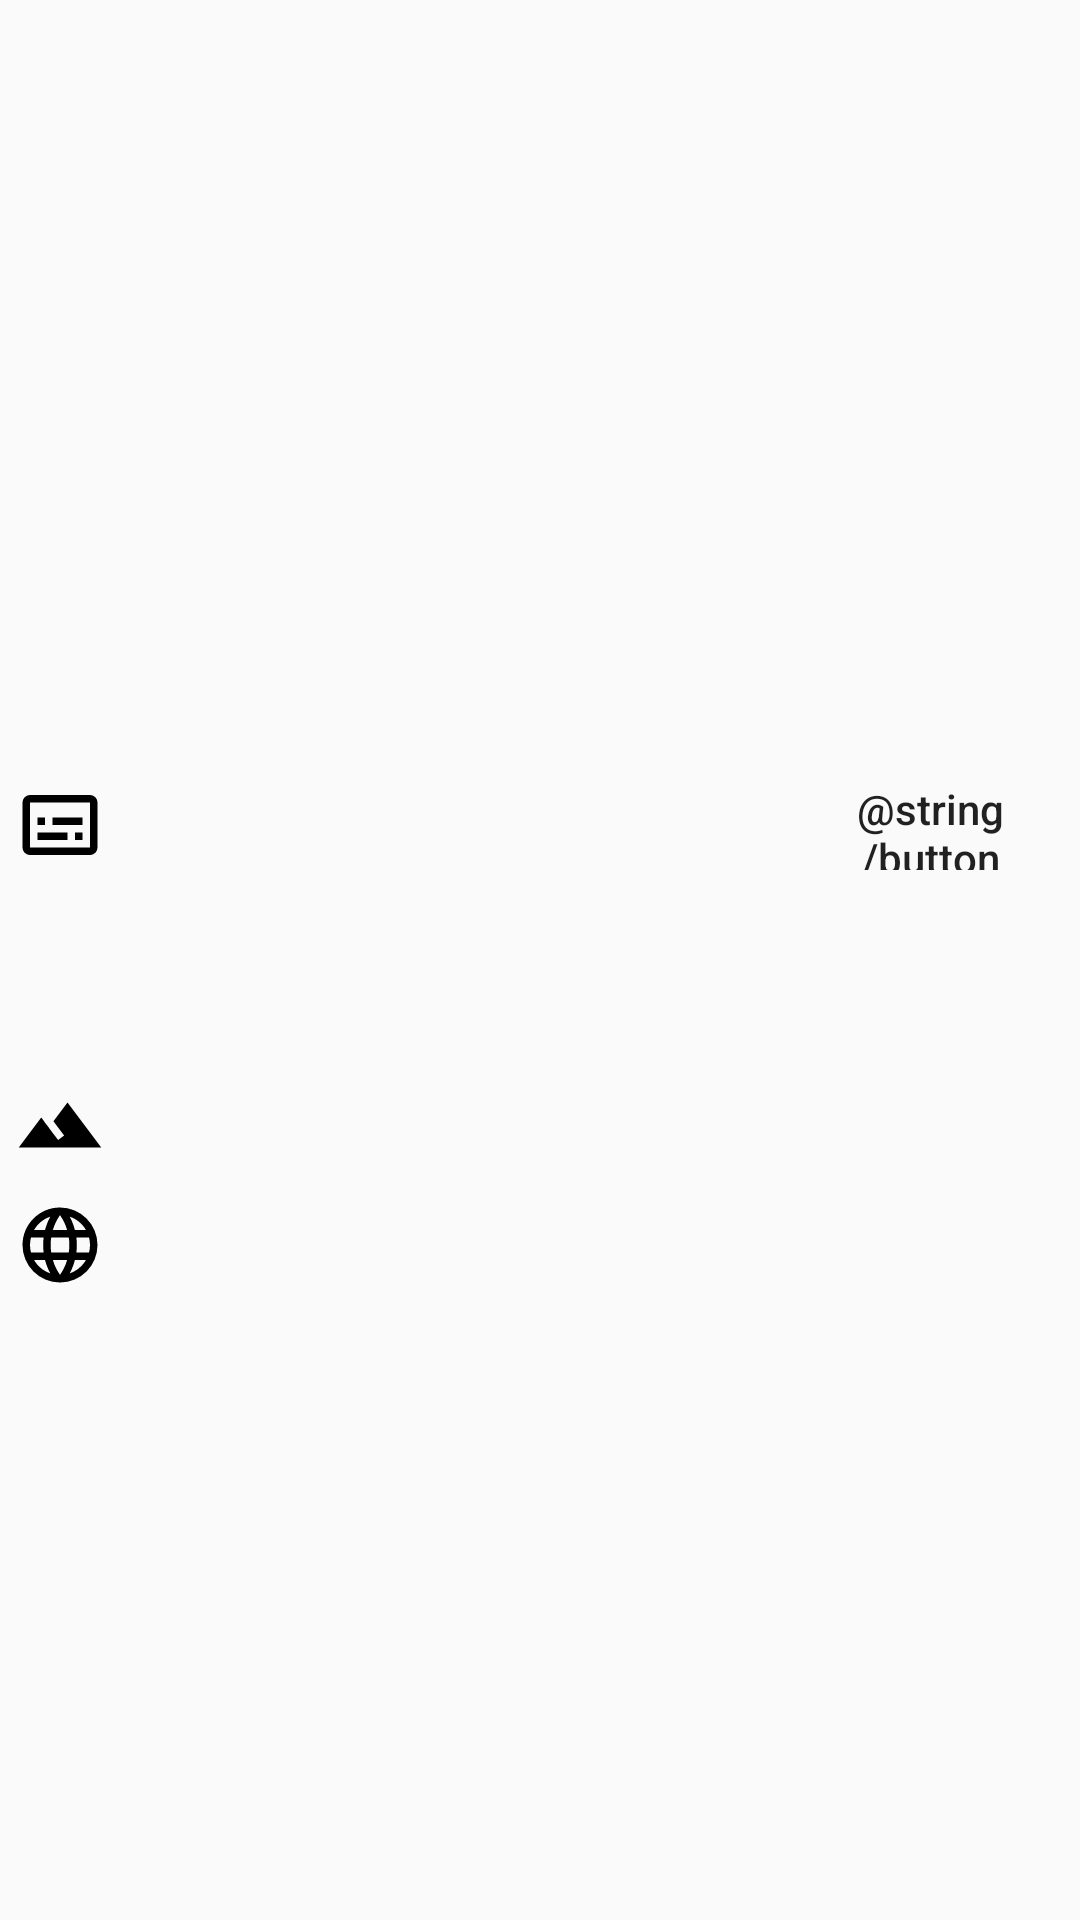

Produce the Android XML layout that renders to this screen, including the resource entries it uses.
<!-- AndroidManifest.xml: application theme Theme.AppCompat.Light.NoActionBar -->
<!-- res/layout/activity_data.xml -->
<?xml version="1.0" encoding="utf-8"?>
<RelativeLayout xmlns:android="http://schemas.android.com/apk/res/android"
                xmlns:app="http://schemas.android.com/apk/res-auto"
                android:layout_width="match_parent"
                android:layout_height="match_parent">

    <ImageView
            android:layout_width="30dp"
            android:layout_height="30dp" app:srcCompat="@drawable/web" android:layout_alignParentStart="true"
            android:id="@+id/SiteView"
            android:layout_below="@+id/СountryView" android:layout_marginStart="5dp" android:layout_marginEnd="0dp"
            android:layout_marginBottom="10dp"/>
    <ImageView
            android:layout_width="30dp"
            android:layout_height="30dp" app:srcCompat="@drawable/mountain" android:layout_alignParentStart="true"
            android:id="@+id/СountryView"
            android:layout_below="@+id/DescriptionView" android:layout_marginStart="5dp" android:layout_marginEnd="0dp"
            android:layout_marginBottom="10dp"/>
    <ImageView
            android:layout_width="30dp"
            android:layout_height="30dp" app:srcCompat="@drawable/info" android:layout_alignParentStart="true"
            android:id="@+id/DescriptionView"
            android:layout_below="@+id/NameView" android:layout_marginStart="5dp" android:layout_marginEnd="0dp"
            android:layout_marginBottom="30dp"/>
    <TextView
            android:layout_width="wrap_content"
            android:layout_height="30dp" android:id="@+id/DataSiteTextView"
            android:layout_alignParentEnd="true"
            android:layout_marginEnd="10dp" android:layout_marginLeft="10dp" android:layout_marginStart="5dp"
            android:layout_marginRight="10dp"
            android:layout_marginTop="10dp"
            android:layout_below="@+id/DataСountryTextView" android:layout_marginBottom="10dp"
            android:layout_toEndOf="@+id/SiteView"/>
    <TextView
            android:layout_width="wrap_content"
            android:layout_height="30dp" android:id="@+id/DataСountryTextView"
            android:layout_alignParentEnd="true"
            android:layout_marginEnd="10dp" android:layout_marginLeft="10dp" android:layout_marginStart="5dp"
            android:layout_marginRight="10dp"
            android:layout_marginTop="10dp"
            android:layout_below="@+id/DataDescriptionTextView" android:layout_toEndOf="@+id/СountryView"/>
    <TextView
            android:layout_width="wrap_content"
            android:layout_height="50dp" android:id="@+id/DataDescriptionTextView"
            android:layout_alignParentEnd="true"
            android:layout_marginEnd="10dp" android:layout_marginLeft="10dp" android:layout_marginStart="5dp"
            android:layout_marginRight="10dp"
            android:layout_below="@+id/DataNameTextView" android:layout_marginBottom="0dp"
            android:layout_toEndOf="@+id/DescriptionView"/>
    <TextView
            android:layout_width="280dp"
            android:layout_height="30dp" android:id="@+id/DataNameTextView"
            android:layout_below="@+id/DataPhotoView"
            android:layout_marginLeft="10dp" android:layout_marginStart="5dp"
            android:layout_marginRight="10dp" android:layout_marginTop="10dp" android:layout_marginBottom="10dp"
            android:layout_toStartOf="@+id/SelectedButton" android:layout_marginEnd="5dp"
            android:layout_toEndOf="@+id/NameView"/>
    <ImageView
            android:layout_width="match_parent"
            android:layout_height="250dp"
            android:layout_gravity="center"
            android:adjustViewBounds="true"
            android:id="@+id/DataPhotoView" android:layout_alignParentStart="true"
            android:layout_alignParentTop="true" android:layout_marginTop="0dp" android:layout_marginStart="0dp"/>
    <Button
            android:text="@string/button_selected_name2"
            android:layout_width="80dp"
            android:background="@android:color/transparent"
            android:layout_height="30dp" android:layout_below="@+id/DataPhotoView"
            android:layout_alignParentEnd="true" android:id="@+id/SelectedButton" android:layout_marginTop="10dp"
            android:layout_marginRight="10dp" android:textAllCaps="false"/>
    <ImageView
            android:layout_width="30dp"
            android:layout_height="30dp" app:srcCompat="@drawable/title" android:layout_alignParentStart="true"
            android:id="@+id/NameView" android:layout_marginTop="10dp"
            android:layout_below="@+id/DataPhotoView" android:layout_marginStart="5dp" android:layout_marginEnd="0dp"
            android:layout_marginBottom="10dp"/>

</RelativeLayout>
<!-- resources referenced by this layout -->
<resources>
  <!-- drawable mountain (drawable) -->
  <vector xmlns:android="http://schemas.android.com/apk/res/android"
          android:height="24dp"
          android:width="24dp"
          android:viewportWidth="24"
          android:viewportHeight="24">
      <path android:fillColor="#000" android:pathData="M14,6L10.25,11L13.1,14.8L11.5,16C9.81,13.75 7,10 7,10L1,18H23L14,6Z" />
  </vector>
  <!-- drawable title (drawable) -->
  <vector xmlns:android="http://schemas.android.com/apk/res/android"
          android:height="24dp"
          android:width="24dp"
          android:viewportWidth="24"
          android:viewportHeight="24">
      <path android:fillColor="#000" android:pathData="M20,4A2,2 0 0,1 22,6V18A2,2 0 0,1 20,20H4A2,2 0 0,1 2,18V6A2,2 0 0,1 4,4H20M20,18V6H4V18H20M6,10H8V12H6V10M6,14H14V16H6V14M16,14H18V16H16V14M10,10H18V12H10V10Z" />
  </vector>
  <!-- drawable web (drawable) -->
  <vector xmlns:android="http://schemas.android.com/apk/res/android"
          android:height="24dp"
          android:width="24dp"
          android:viewportWidth="24"
          android:viewportHeight="24">
      <path android:fillColor="#000" android:pathData="M16.36,14C16.44,13.34 16.5,12.68 16.5,12C16.5,11.32 16.44,10.66 16.36,10H19.74C19.9,10.64 20,11.31 20,12C20,12.69 19.9,13.36 19.74,14M14.59,19.56C15.19,18.45 15.65,17.25 15.97,16H18.92C17.96,17.65 16.43,18.93 14.59,19.56M14.34,14H9.66C9.56,13.34 9.5,12.68 9.5,12C9.5,11.32 9.56,10.65 9.66,10H14.34C14.43,10.65 14.5,11.32 14.5,12C14.5,12.68 14.43,13.34 14.34,14M12,19.96C11.17,18.76 10.5,17.43 10.09,16H13.91C13.5,17.43 12.83,18.76 12,19.96M8,8H5.08C6.03,6.34 7.57,5.06 9.4,4.44C8.8,5.55 8.35,6.75 8,8M5.08,16H8C8.35,17.25 8.8,18.45 9.4,19.56C7.57,18.93 6.03,17.65 5.08,16M4.26,14C4.1,13.36 4,12.69 4,12C4,11.31 4.1,10.64 4.26,10H7.64C7.56,10.66 7.5,11.32 7.5,12C7.5,12.68 7.56,13.34 7.64,14M12,4.03C12.83,5.23 13.5,6.57 13.91,8H10.09C10.5,6.57 11.17,5.23 12,4.03M18.92,8H15.97C15.65,6.75 15.19,5.55 14.59,4.44C16.43,5.07 17.96,6.34 18.92,8M12,2C6.47,2 2,6.5 2,12A10,10 0 0,0 12,22A10,10 0 0,0 22,12A10,10 0 0,0 12,2Z" />
  </vector>
</resources>
